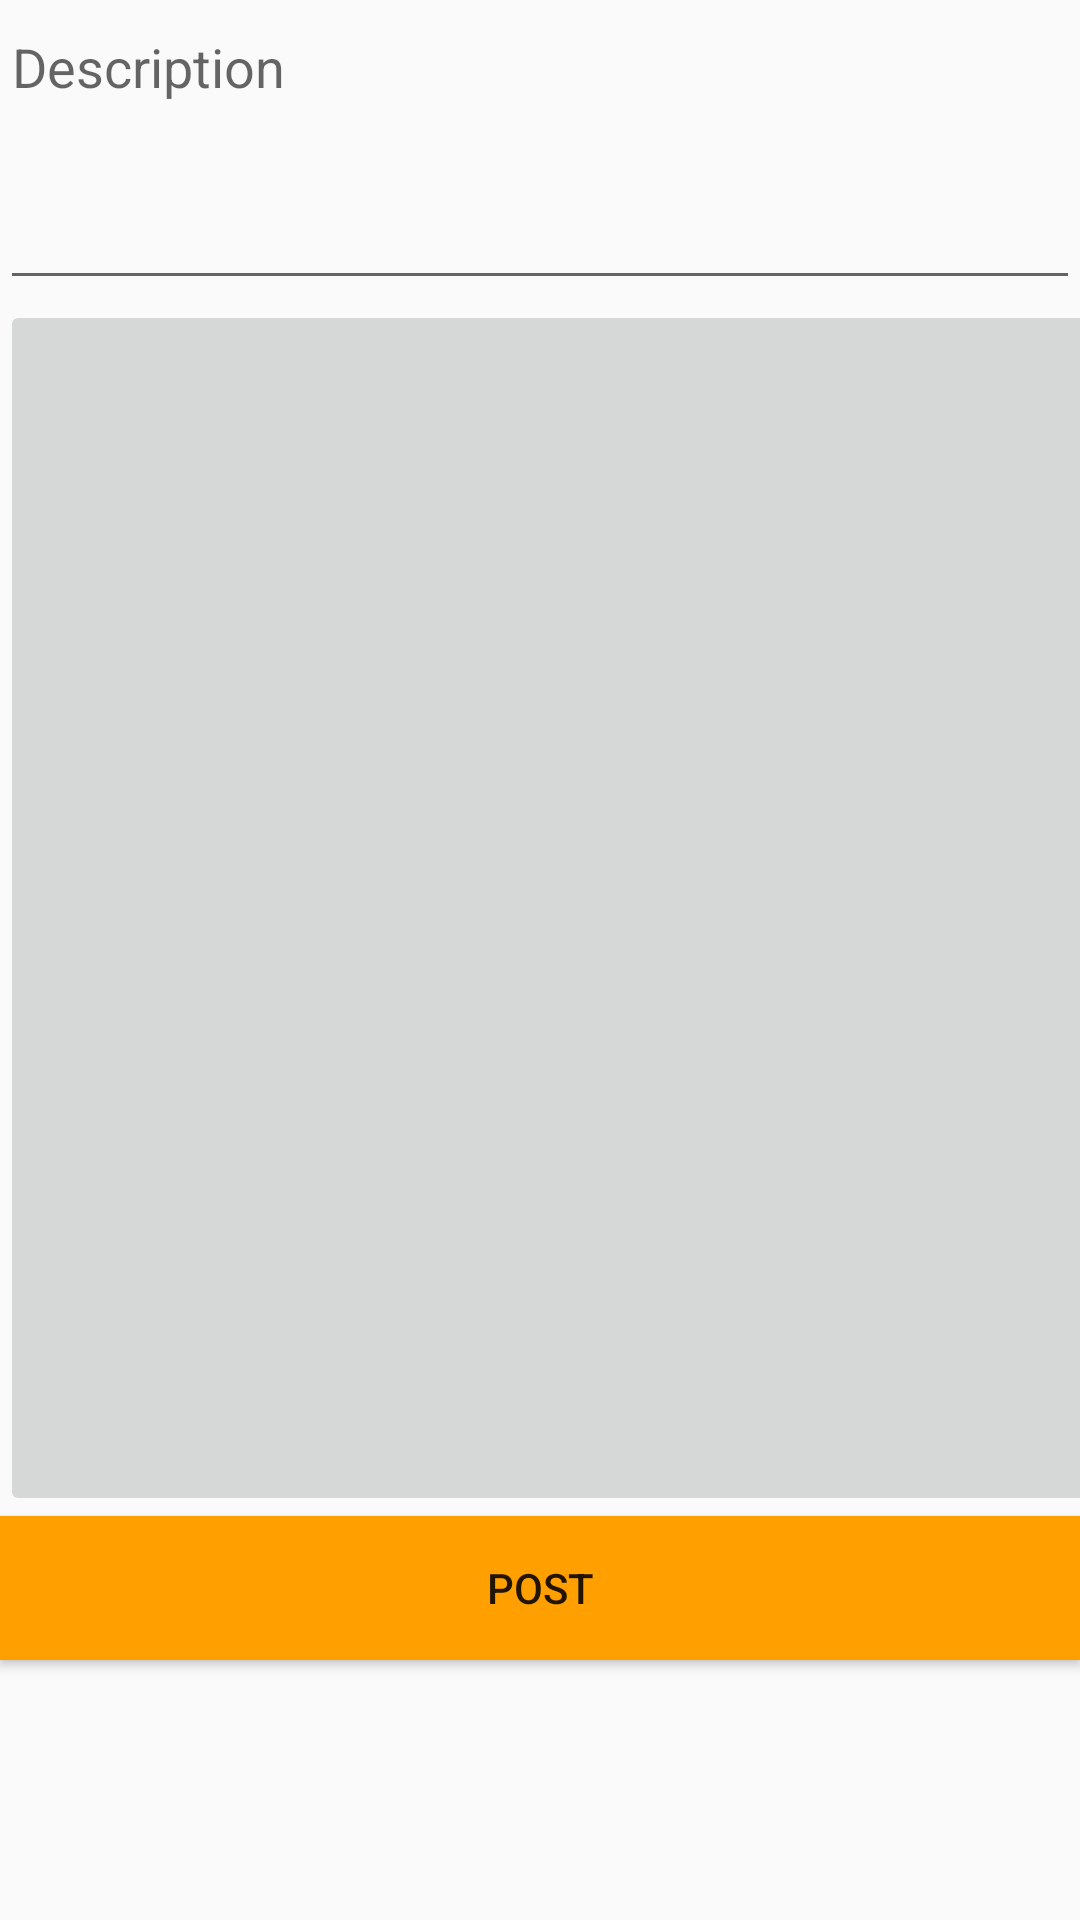

Layout XML and referenced resources for this Android screen:
<!-- AndroidManifest.xml: application theme AppTheme -->
<!-- res/layout/post_dialog.xml -->
<?xml version="1.0" encoding="utf-8"?>

<LinearLayout xmlns:android="http://schemas.android.com/apk/res/android"
    xmlns:tools="http://schemas.android.com/tools"
    android:orientation="vertical" android:layout_width="match_parent"
    android:layout_height="match_parent"
    android:id="@+id/post_dialog"
    android:weightSum="1">

    <EditText
        android:layout_width="match_parent"
        android:layout_height="100dp"
        android:id="@+id/description"
        android:hint="Description"
        android:gravity="top|center_vertical"
        tools:ignore="HardcodedText" />

    <ImageButton
        android:id="@+id/add_image"
        android:layout_width="400dp"
        android:layout_height="300dp"
        android:layout_weight="0.55"
        tools:ignore="ContentDescription,InefficientWeight" />

    <Button
        android:text="post"
        android:layout_width="match_parent"
        android:layout_height="wrap_content"
        android:id="@+id/post_button"
        android:background="@color/colorAccent"
        tools:ignore="HardcodedText" />

</LinearLayout>
<!-- resources referenced by this layout -->
<resources>
  <color name="colorAccent">#ffa000</color>
  <style name="AppTheme" parent="Theme.AppCompat.Light.NoActionBar">
          <item name="colorPrimary">@color/colorPrimary</item>
          <item name="colorPrimaryDark">@color/colorPrimaryDark</item>
          <item name="colorAccent">@color/colorAccent</item>
      </style>
  <color name="colorPrimary">#039BE5</color>
  <color name="colorPrimaryDark">#0288D1</color>
</resources>
